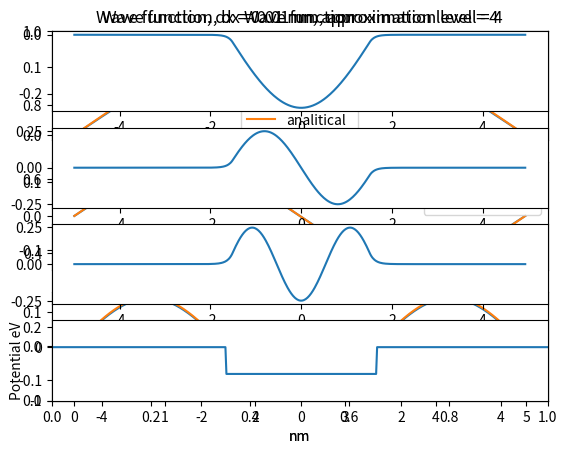

Source code (Python):
import numpy as np
from numpy import linalg as la
import matplotlib.pyplot as plt
import math


def fillmat(n, value, level=1):
    if level == 1:
        for i in range(n):
            for j in range(n):
                if i == j:
                    A[i].append(-2 * value)
                elif abs(i - j) == 1:
                    A[i].append(value)
                else:
                    A[i].append(0)
    elif level == 2:
        for i in range(n):
            for j in range(n):
                if i == j:
                    A[i].append(-5 / 2 * value)
                elif abs(i - j) == 1:
                    A[i].append(4 / 3 * value)
                elif abs(i - j) == 2:
                    A[i].append(-1 / 12 * value)
                else:
                    A[i].append(0)
    elif level == 4:
        for i in range(n):
            for j in range(n):
                if i == j:
                    A[i].append(-205 / 72 * value)
                elif abs(i - j) == 1:
                    A[i].append(8 / 5 * value)
                elif abs(i - j) == 2:
                    A[i].append(-1 / 5 * value)
                elif abs(i - j) == 3:
                    A[i].append(8 / 315 * value)
                elif abs(i - j) == 4:
                    A[i].append(-1 / 560 * value)
                else:
                    A[i].append(0)


def get_analitical_eigenvalues(n, L):
    return math.pi ** 2 * n ** 2 / (2 * L ** 2 * 18.8972 ** 2) / 0.03649


def get_analitical_eigenfunc(n, L, vectorsize):
    A = math.sqrt(2 / (L * 18.8972))
    k = n * math.pi / L
    x = np.linspace(0, L, vectorsize)
    vector = [A * math.sin(k * i) for i in x]
    return vector


def findnminindex(originaltab, n):
    tab = [i for i in originaltab]
    maxvalue = max(tab)
    for i in range(n):
        value = maxvalue
        iterator = 0
        minindex = 0
        for element in tab:
            if element <= value:
                minindex = iterator
                value = element
            iterator += 1
        if i < n - 1:
            tab[minindex] = maxvalue
        else:
            return minindex


def get_zero(tab):
    newtab = [0 for i in range(len(tab) + 2)]
    for i in range(n - 2):
        newtab[i + 1] = tab[i]
    return newtab


if __name__ == '__main__':

    # Constants:
    nm = 18.8972
    eV = 0.03649
    Lnm = 5
    L = Lnm * nm
    n = 500
    dx = L / n
    a = -1 / (2 * dx ** 2)

    A = [[] for i in range(n - 2)]
    level = 4
    fillmat(n - 2, a, level)
    w, v = la.eigh(A)
    w = w / eV
    y = [math.sqrt(i) for i in w]
    x = []
    for i in range(len(w) + 2):
        x.append(Lnm * i / n)
    plt.title("Wave function")
    for element in range(1, 4):

        plt.subplot(3, 1, element)
        teoreticalvector = get_analitical_eigenfunc(element, Lnm, n)
        minindex = findnminindex(w, element)
        eigfunc = [-v[i][minindex] * math.sqrt(n) / 10 for i in range(len(v))]
        eigfunc = get_zero(eigfunc)

        if element == 2 or element == 3:
            eigfunc = [-i for i in eigfunc]
        if element == 1:
            plt.title("Wave function, dx = %s nm, approximation level = %s" % (Lnm / n, level))
        plt.plot(x, eigfunc, x, teoreticalvector)
        plt.legend(["computed", "analitical"])
        plt.xlabel("nm")
    plt.show()
    theor = [get_analitical_eigenvalues(i + 1, 5) for i in range(3)]
    squareerror = 0
    for i in range(3):
        squareerror += ((theor[i] - w[i]) ** 2) / 3

    potential = [0 for i in range(n - 2)]
    for i in range(n - 2):
        if i >= 0.35 * n and i <= 0.65 * n:
            potential[i] = -0.5
    for i in range(n - 2):
        A[i][i] += potential[i]

    w, v = la.eigh(A)
    w = sorted(w)
    x = []
    for i in range(len(w)):
        x.append(-Lnm + 2 * Lnm * i / n)

    plt.title("Wave function")
    for element in range(1, 4):
        plt.subplot(4, 1, element)
        minindex = findnminindex(w, element)
        eigfunc = [-v[i][minindex] * math.sqrt(n) / 10 for i in range(len(v))]
        if element == 1:
            eigfunc = [-i for i in eigfunc]
            plt.title("Wave function, dx = %s nm, aproximation level = %s" % (Lnm / n, level))
        plt.plot(x, eigfunc)
        plt.xlabel("nm")
    plt.subplot(4, 1, 4)
    plt.plot(x, potential)
    plt.xlim(min(x), max(x))
    plt.ylim(min(potential) - 0.5, max(potential) + 0.5)
    plt.xlabel("nm")
    plt.ylabel("Potential eV")
    plt.show()
